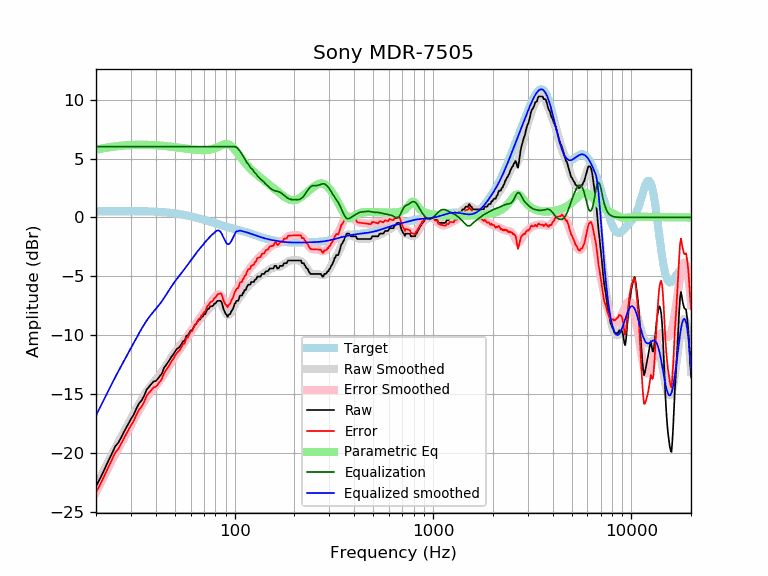

Source data for this figure (header and first rows):
frequency, raw, error, smoothed, error_smoothed, equalization, parametric_eq, equalized_raw, equalized_smoothed, target
20, -22.79, -23.31, -22.80, -23.32, 6.00, 5.74, -16.79, -16.80, 0.52
21, -22.11, -22.63, -22.07, -22.60, 6.00, 5.82, -16.11, -16.07, 0.52
22, -21.41, -21.93, -21.39, -21.91, 6.00, 5.88, -15.41, -15.39, 0.52
23, -20.69, -21.22, -20.74, -21.26, 6.00, 5.94, -14.69, -14.74, 0.53
24, -20.06, -20.59, -20.12, -20.65, 6.00, 5.99, -14.06, -14.12, 0.53
25, -19.41, -19.94, -19.54, -20.07, 6.00, 6.03, -13.41, -13.54, 0.53
26, -19.06, -19.59, -19.00, -19.53, 6.00, 6.06, -13.06, -13.00, 0.53
27, -18.52, -19.05, -18.49, -19.02, 6.00, 6.09, -12.52, -12.49, 0.53
28, -18.02, -18.55, -18.00, -18.53, 6.00, 6.11, -12.02, -12.00, 0.53
29, -17.55, -18.08, -17.53, -18.06, 6.00, 6.13, -11.55, -11.53, 0.53
30, -17.09, -17.63, -17.07, -17.60, 6.00, 6.14, -11.09, -11.07, 0.53
31, -16.71, -17.24, -16.63, -17.16, 6.00, 6.15, -10.71, -10.63, 0.53
32, -16.18, -16.71, -16.20, -16.74, 6.00, 6.16, -10.18, -10.20, 0.53
33, -15.75, -16.28, -15.80, -16.33, 6.00, 6.16, -9.75, -9.80, 0.53
34, -15.50, -16.03, -15.42, -15.94, 6.00, 6.17, -9.50, -9.42, 0.53
35, -15.11, -15.63, -15.06, -15.59, 6.00, 6.16, -9.11, -9.06, 0.52
36, -14.60, -15.11, -14.75, -15.27, 6.00, 6.16, -8.60, -8.75, 0.52
37, -14.36, -14.87, -14.47, -14.98, 6.00, 6.15, -8.36, -8.47, 0.51
38, -14.13, -14.64, -14.21, -14.72, 6.00, 6.15, -8.13, -8.21, 0.51
39, -13.90, -14.41, -13.98, -14.49, 6.00, 6.14, -7.90, -7.98, 0.50
40, -13.87, -14.37, -13.77, -14.26, 6.00, 6.13, -7.87, -7.77, 0.49
41, -13.68, -14.16, -13.55, -14.03, 6.00, 6.11, -7.68, -7.55, 0.48
42, -13.45, -13.92, -13.33, -13.80, 6.00, 6.10, -7.45, -7.33, 0.47
43, -13.22, -13.68, -13.09, -13.55, 6.00, 6.08, -7.22, -7.09, 0.46
44, -12.76, -13.21, -12.84, -13.29, 6.00, 6.07, -6.76, -6.84, 0.45
45, -12.54, -12.97, -12.59, -13.03, 6.00, 6.05, -6.54, -6.59, 0.44
46, -12.31, -12.73, -12.33, -12.75, 6.00, 6.04, -6.31, -6.33, 0.42
47, -12.08, -12.48, -12.09, -12.49, 6.00, 6.02, -6.08, -6.09, 0.40
48, -11.81, -12.19, -11.85, -12.23, 6.00, 6.00, -5.81, -5.85, 0.39
49, -11.62, -11.99, -11.63, -11.99, 6.00, 5.98, -5.62, -5.63, 0.37
50, -11.40, -11.74, -11.42, -11.77, 6.00, 5.96, -5.40, -5.42, 0.35
51, -11.17, -11.49, -11.23, -11.55, 6.00, 5.94, -5.17, -5.23, 0.33
52, -11.07, -11.37, -11.05, -11.35, 6.00, 5.92, -5.07, -5.05, 0.30
53, -10.94, -11.22, -10.87, -11.15, 6.00, 5.91, -4.94, -4.87, 0.28
54, -10.71, -10.97, -10.69, -10.95, 6.00, 5.89, -4.71, -4.69, 0.26
55, -10.48, -10.72, -10.52, -10.75, 6.00, 5.87, -4.48, -4.52, 0.23
56, -10.48, -10.69, -10.34, -10.55, 6.00, 5.85, -4.48, -4.34, 0.21
57, -10.03, -10.21, -10.17, -10.35, 6.00, 5.83, -4.03, -4.17, 0.18
58, -10.03, -10.18, -9.99, -10.14, 6.00, 5.82, -4.03, -3.99, 0.15
59, -9.80, -9.93, -9.82, -9.94, 6.00, 5.80, -3.80, -3.82, 0.12
60, -9.58, -9.68, -9.65, -9.74, 6.00, 5.78, -3.58, -3.65, 0.10
61, -9.57, -9.64, -9.48, -9.55, 6.00, 5.77, -3.57, -3.48, 0.07
62, -9.34, -9.38, -9.32, -9.36, 6.00, 5.76, -3.34, -3.32, 0.04
63, -9.12, -9.13, -9.16, -9.17, 6.00, 5.74, -3.12, -3.16, 0.01
64, -9.02, -9.00, -9.01, -8.99, 6.00, 5.73, -3.02, -3.01, -0.02
65, -8.84, -8.79, -8.87, -8.82, 6.00, 5.72, -2.84, -2.87, -0.05
66, -8.66, -8.58, -8.73, -8.66, 6.00, 5.72, -2.66, -2.73, -0.08
67, -8.66, -8.55, -8.60, -8.49, 6.00, 5.71, -2.66, -2.60, -0.11
68, -8.43, -8.30, -8.47, -8.33, 6.00, 5.71, -2.43, -2.47, -0.14
69, -8.41, -8.24, -8.34, -8.18, 6.00, 5.71, -2.41, -2.34, -0.17
70, -8.21, -8.01, -8.22, -8.02, 6.00, 5.71, -2.21, -2.22, -0.20
71, -8.21, -7.98, -8.09, -7.87, 6.00, 5.71, -2.21, -2.09, -0.23
72, -7.97, -7.71, -7.97, -7.72, 6.00, 5.72, -1.97, -1.97, -0.26
73, -7.75, -7.46, -7.86, -7.57, 6.00, 5.73, -1.75, -1.86, -0.29
74, -7.75, -7.43, -7.75, -7.43, 6.00, 5.74, -1.75, -1.75, -0.31
75, -7.58, -7.24, -7.65, -7.30, 6.00, 5.76, -1.58, -1.65, -0.34
76, -7.52, -7.15, -7.55, -7.18, 6.00, 5.78, -1.52, -1.55, -0.37
77, -7.52, -7.12, -7.46, -7.05, 6.00, 5.80, -1.52, -1.46, -0.40
78, -7.46, -7.03, -7.37, -6.93, 6.00, 5.83, -1.46, -1.37, -0.43
79, -7.29, -6.83, -7.28, -6.82, 6.00, 5.86, -1.29, -1.28, -0.46
... 553 more rows
